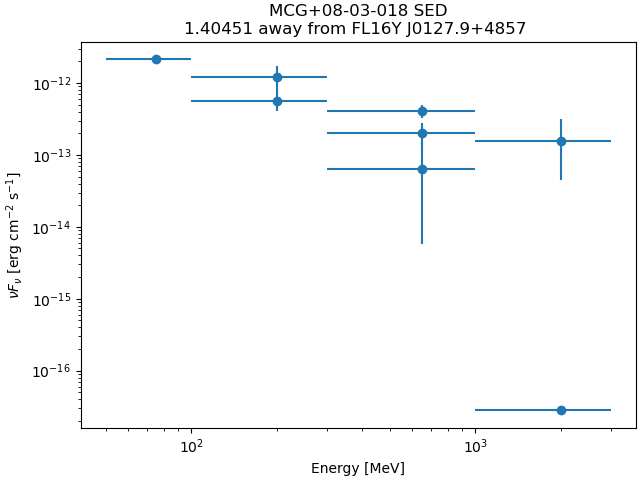

The data file committed next to this chart (first rows):
band_index, e_min_MeV, e_max_MeV, flux_ph_cm2_s, fluxerr_lo, fluxerr_hi, nuFnu_erg_cm2_s, nuFnuerr_lo, nuFnuerr_hi
0, 50.0, 100.0, 1.3571963e-08, nan, 1.2533383e-08, 2.127493e-12, nan, 1.9646888e-12
1, 100.0, 300.0, 5.2833107e-09, -2.2781685e-09, 2.31327e-09, 1.2037385e-12, 5.1905317e-13, 5.270506e-13
2, 100.0, 300.0, 8.6149515e-10, -2.2228101e-10, 2.2503278e-10, 5.5511775e-13, 1.4323021e-13, 1.4500337e-13
3, 300.0, 1000, 1.7913097e-10, -3.5071304e-11, 3.7541657e-11, 4.0812826e-13, 7.990572e-14, 8.553413e-14
4, 300.0, 1000, 3.138856e-11, -1.0428132e-11, 1.16013995e-11, 2.0225703e-13, 6.7195286e-14, 7.4755415e-14
5, 300.0, 1000, 2.8371884e-12, -2.5859599e-12, 3.7871386e-12, 6.46419e-14, 5.8917965e-14, 8.628537e-14
6, 1000, 3000, 2.3971148e-12, -1.6908726e-12, 2.5352194e-12, 1.5446181e-13, 1.08954004e-13, 1.633608e-13
7, 1000, 3000, 1.934323e-16, nan, 2.0440006e-12, 2.800837e-17, nan, 2.9596464e-13
